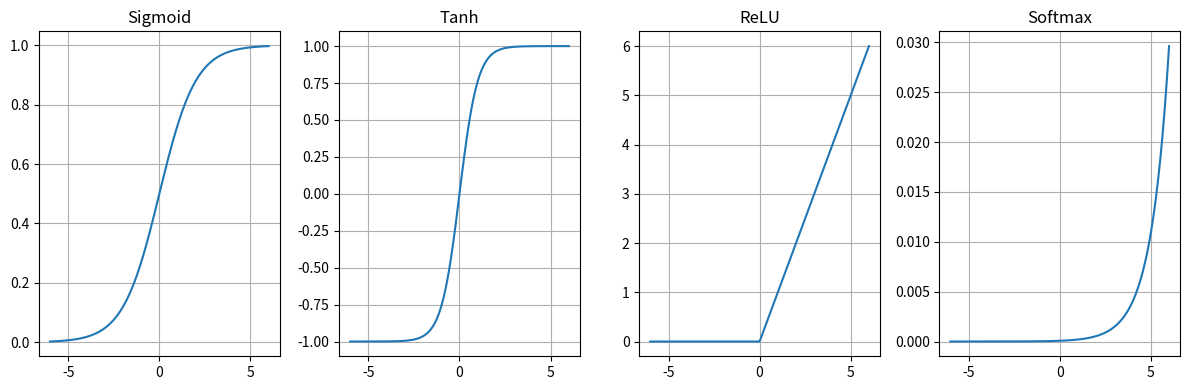

This figure's Python source:
# -*- coding: utf-8 -*-
"""LAB 1

Automatically generated by Colab.

Original file is located at
    https://colab.research.google.com/<link-removed>

Create and implement a basic neuron model within a computational framework.
Integrate essential elements like input nodes, weight parameters, bias, and an
activation function ( including but not limited to sigmoid, hyperbolic tangent, and
Rectified Linear Unit (ReLU) ) to construct a comprehensive representation of a
neuron. Evaluate and observe how each activation function influences the network's
behaviour and effectiveness in handling different types of data.
"""

import numpy as np
import matplotlib.pyplot as plt

# -------- Neuron Class --------
class Neuron:
    def __init__(self, input_size, seed=0):
        rng = np.random.default_rng(seed)
        self.w = rng.standard_normal(input_size)
        self.b = float(rng.standard_normal())

    def activate(self, z, activation):
        if activation == 'sigmoid':
            return 1 / (1 + np.exp(-z))
        if activation == 'tanh':
            return np.tanh(z)
        if activation == 'relu':
            return np.maximum(0, z)
        if activation == 'softmax':
            e = np.exp(z - np.max(z))
            return e / e.sum()
        raise ValueError("Choose: sigmoid, tanh, relu, softmax")

    def forward(self, x, activation='sigmoid'):
        z = x @ self.w + self.b
        return self.activate(z, activation)

# -------- Demo --------
input_size = 5
X = np.random.randn(10, input_size)
neuron = Neuron(input_size)

# Example forward passes (no stats printed)
sig_out  = neuron.forward(X[0], 'sigmoid')
tanh_out = neuron.forward(X[0], 'tanh')
relu_out = neuron.forward(X[0], 'relu')
softmax_out = neuron.activate(np.random.randn(5), 'softmax')


# -------- Plot Activation Curves --------
x = np.linspace(-6, 6, 400)

plt.figure(figsize=(12, 4))

plt.subplot(1, 4, 1)
plt.plot(x, 1/(1+np.exp(-x))); plt.title("Sigmoid"); plt.grid(True)

plt.subplot(1, 4, 2)
plt.plot(x, np.tanh(x)); plt.title("Tanh"); plt.grid(True)

plt.subplot(1, 4, 3)
plt.plot(x, np.maximum(0, x)); plt.title("ReLU"); plt.grid(True)

plt.subplot(1, 4, 4)
soft = np.exp(x) / np.sum(np.exp(x))
plt.plot(x, soft); plt.title("Softmax"); plt.grid(True)

plt.tight_layout()
plt.show()